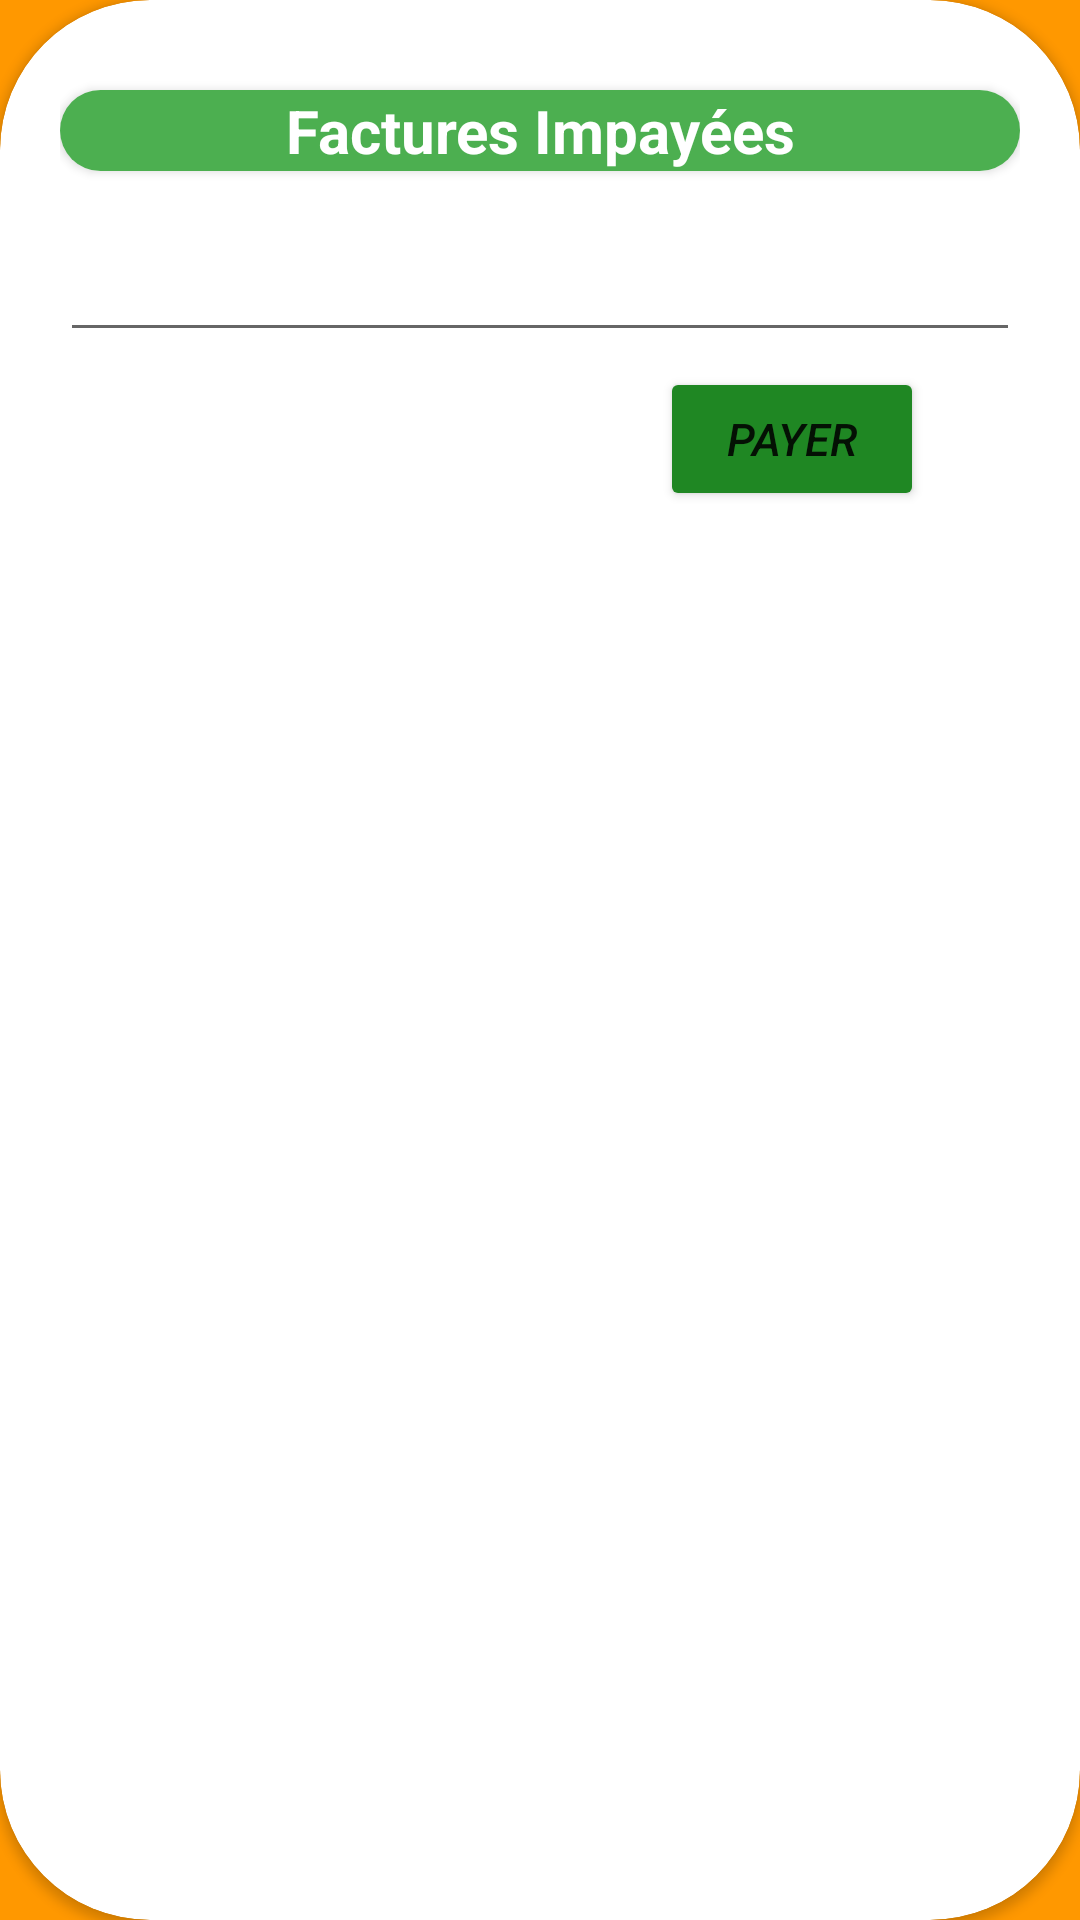

Here is an Android app screen rendered from its layout file. Give the layout XML and the strings, colors and styles it references.
<!-- AndroidManifest.xml: application theme Theme.EcomApp -->
<!-- res/layout/activity_urgence.xml -->
<?xml version="1.0" encoding="utf-8"?>
<LinearLayout xmlns:android="http://schemas.android.com/apk/res/android"
xmlns:tools="http://schemas.android.com/tools"
android:layout_width="match_parent"
android:layout_height="match_parent"
xmlns:app="http://schemas.android.com/apk/res-auto"
android:orientation="vertical"
android:background="#FF9800"
tools:context=".Impayer">
<androidx.cardview.widget.CardView
    android:layout_width="match_parent"
    android:layout_height="match_parent"
    app:cardCornerRadius="50dp"
    android:padding="10dp"
    android:layout_gravity="center"
    android:foregroundGravity="center">
    <LinearLayout
        android:layout_width="match_parent"
        android:layout_height="match_parent"
        android:orientation="vertical"
        android:padding="20dp"
        >
        <androidx.cardview.widget.CardView
            android:layout_width="match_parent"
            android:layout_height="wrap_content"
            app:cardCornerRadius="100dp"
            android:layout_marginTop="10dp">
            <LinearLayout
                android:layout_width="match_parent"
                android:layout_height="wrap_content"
                android:orientation="horizontal"
                android:background="#4CAF50"
                android:textAlignment="center"
                android:gravity="center_horizontal">

                <TextView
                    android:layout_width="match_parent"
                    android:layout_height="match_parent"
                    android:textStyle="bold"
                    android:textColor="@color/white"
                    android:textSize="20dp"
                    android:textAlignment="center"
                    android:text="Factures Impayées"
                    app:backgroundTint="#4CAF50"
                    android:gravity="center_horizontal" />
            </LinearLayout>
        </androidx.cardview.widget.CardView>





        <androidx.core.widget.NestedScrollView
            android:layout_width="match_parent"
            android:layout_height="wrap_content">
            <TextView
                android:id="@+id/text_view_result"
                android:layout_width="wrap_content"
                android:layout_height="wrap_content"
                android:textColor="#000" />
        </androidx.core.widget.NestedScrollView>







        <EditText
            android:layout_width="match_parent"
            android:layout_height="wrap_content"
            android:id="@+id/mAmountView"/>

        <Button
            android:id="@+id/payerbuton"
            android:layout_width="wrap_content"
            android:layout_height="wrap_content"
            android:layout_marginLeft="200dp"
            android:layout_marginTop="5dp"
            app:backgroundTint="#1F8723"
            android:layout_marginBottom="50dp"
            android:gravity="center"
            android:text="Payer"
            android:textSize="15dp"
            android:textStyle="italic" />

    </LinearLayout>
</androidx.cardview.widget.CardView>

</LinearLayout>
<!-- resources referenced by this layout -->
<resources>
  <style name="Theme.EcomApp" parent="Theme.MaterialComponents.DayNight.DarkActionBar">
          
          <item name="colorPrimary">#FF9800</item>
          <item name="colorPrimaryVariant">@color/purple_700</item>
          <item name="colorOnPrimary">@color/white</item>
          
          <item name="colorSecondary">@color/teal_200</item>
          <item name="colorSecondaryVariant">@color/teal_700</item>
          <item name="colorOnSecondary">@color/black</item>
          
          <item name="android:statusBarColor" tools:targetApi="l">?attr/colorPrimaryVariant</item>
          
      </style>
  <!-- not gathered from this repository: default colours our renderer supplied (Android Studio template values) -->
  <color name="purple_700">#FF3700B3</color>
  <color name="teal_200">#FF03DAC5</color>
  <color name="teal_700">#FF018786</color>
  <color name="black">#FF000000</color>
  <color name="white">#FFFFFFFF</color>
</resources>
